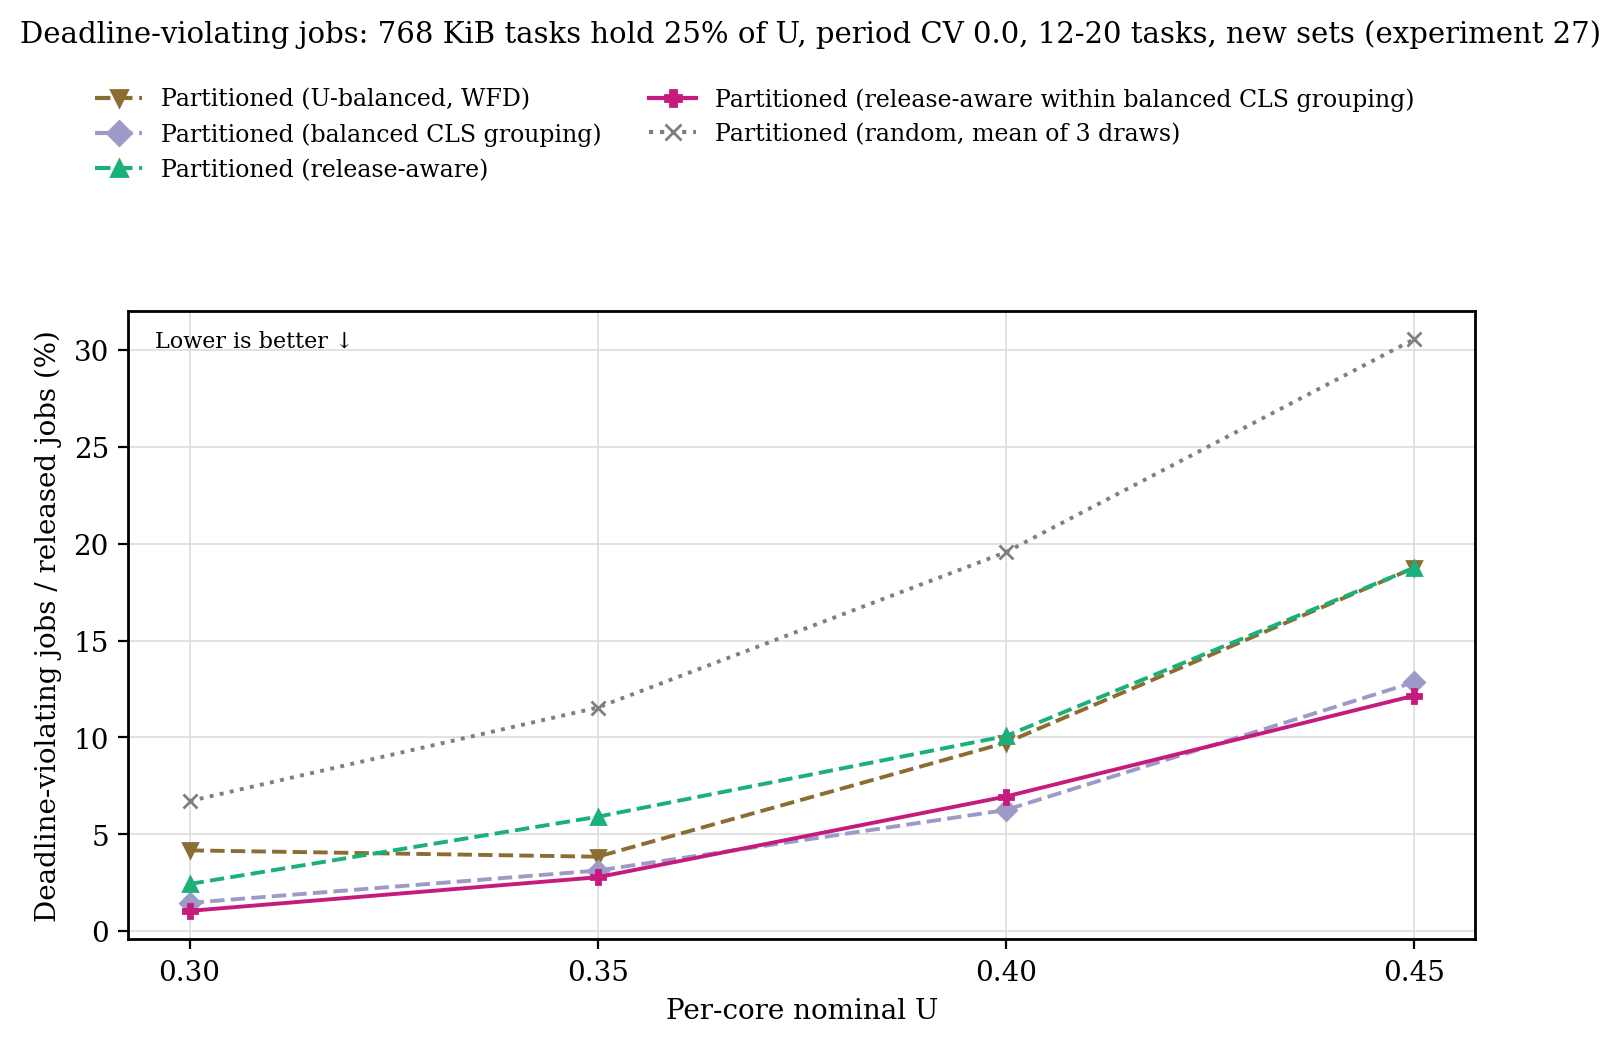

The file beside this chart, header and first rows:
load, placement, violated_percent
0.3, Partitioned (U-balanced, WFD), 4.167
0.35, Partitioned (U-balanced, WFD), 3.839
0.4, Partitioned (U-balanced, WFD), 9.722
0.45, Partitioned (U-balanced, WFD), 18.75
0.3, Partitioned (balanced CLS grouping), 1.455
0.35, Partitioned (balanced CLS grouping), 3.125
0.4, Partitioned (balanced CLS grouping), 6.25
0.45, Partitioned (balanced CLS grouping), 12.85
0.3, Partitioned (release-aware), 2.431
0.35, Partitioned (release-aware), 5.903
0.4, Partitioned (release-aware), 10.07
0.45, Partitioned (release-aware), 18.75
0.3, Partitioned (release-aware within balanc…, 1.042
0.35, Partitioned (release-aware within balanc…, 2.778
0.4, Partitioned (release-aware within balanc…, 6.944
0.45, Partitioned (release-aware within balanc…, 12.15
0.3, Partitioned (random, mean of 3 draws), 6.713
0.35, Partitioned (random, mean of 3 draws), 11.54
0.4, Partitioned (random, mean of 3 draws), 19.56
0.45, Partitioned (random, mean of 3 draws), 30.56
